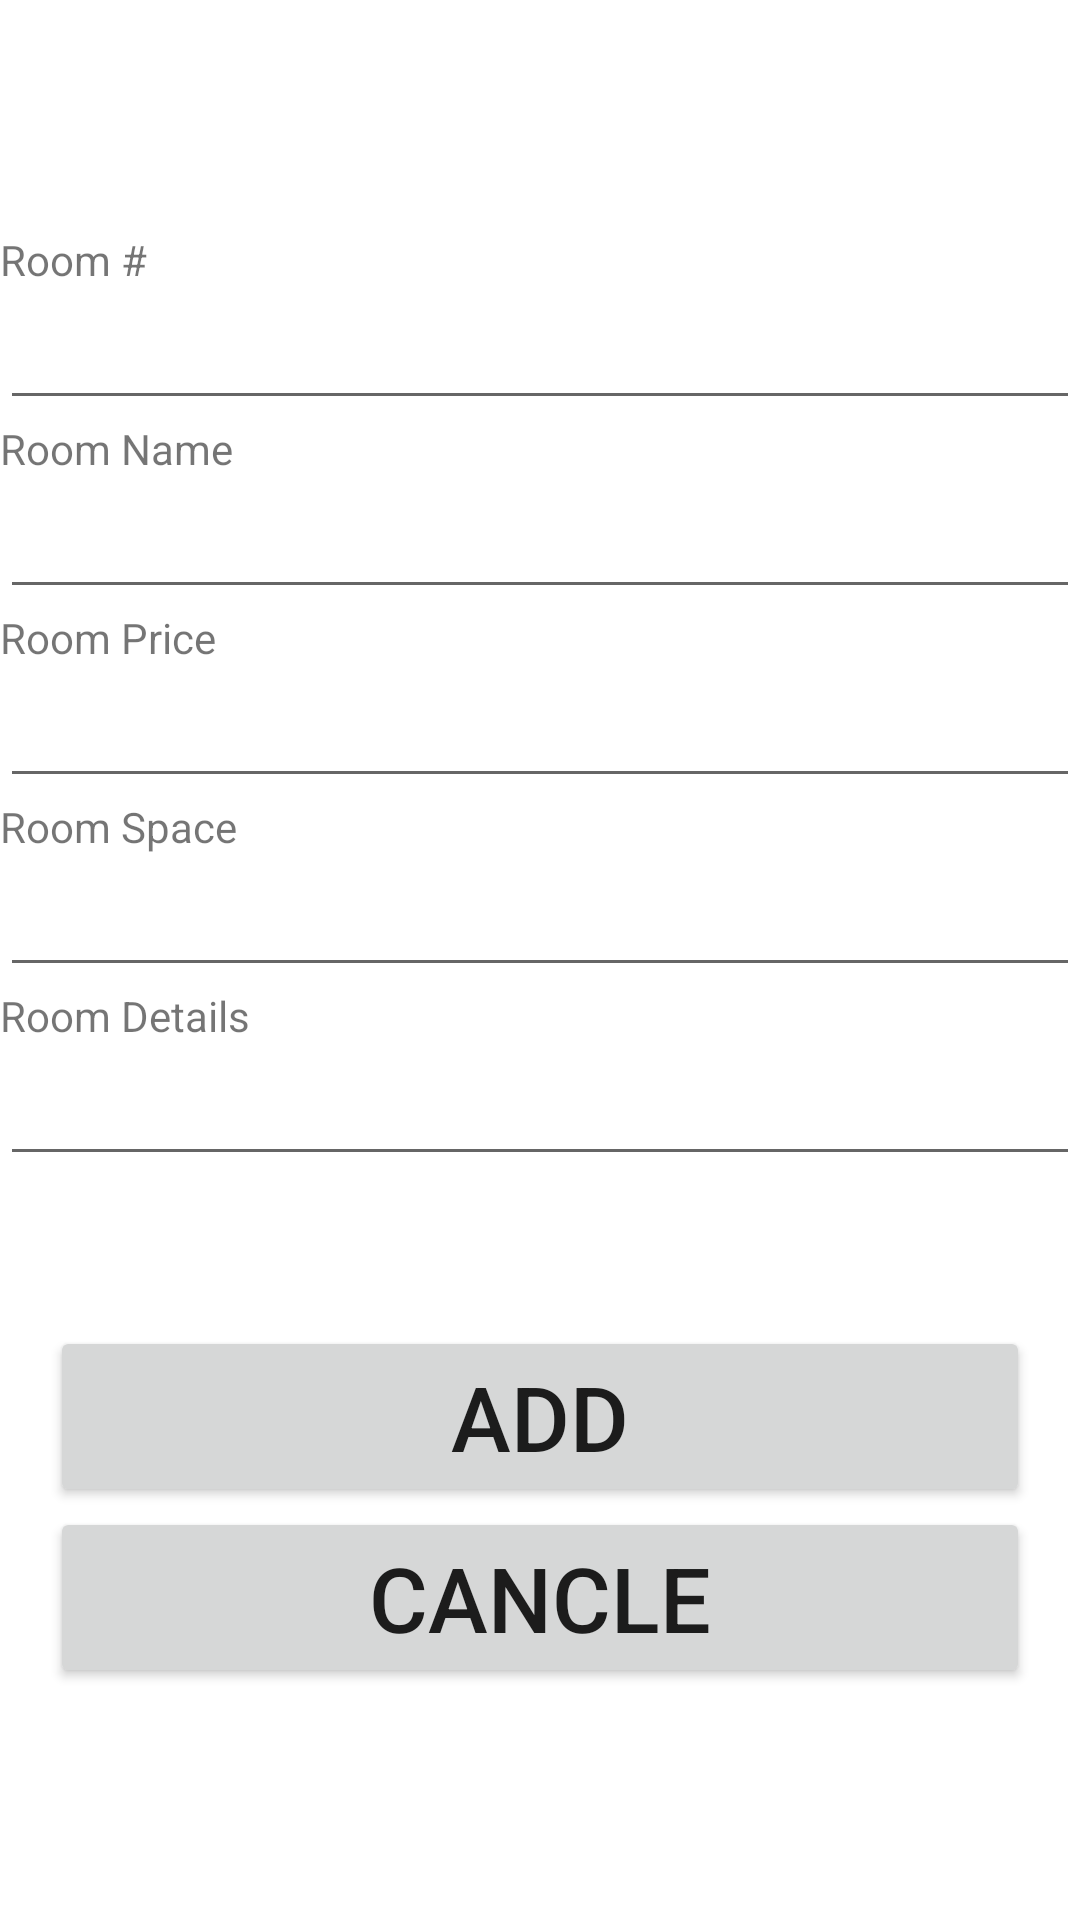

Reconstruct the res/layout file that produces this screen, plus the resources it refers to.
<!-- AndroidManifest.xml: application theme Theme.Hotel_Reservation -->
<!-- res/layout/activity_add_room_for_manager.xml -->
<?xml version="1.0" encoding="utf-8"?>
<LinearLayout
    xmlns:android="http://schemas.android.com/apk/res/android"
    xmlns:app="http://schemas.android.com/apk/res-auto"
    xmlns:tools="http://schemas.android.com/tools"
    android:layout_width="match_parent"
    android:layout_height="match_parent"
    android:orientation="vertical"
    android:gravity="center"
    android:layout_margin="10dp"
    tools:context=".Add_Room_ForManager">
    <TextView
        android:layout_width="wrap_content"
        android:layout_height="wrap_content"
        android:layout_gravity="left"
        android:text="Room #"/>
    <EditText
        android:id="@+id/Room_Number"
        android:layout_width="match_parent"
        android:layout_height="wrap_content"
        android:inputType="number"
        android:textSize="20dp"/>
    <TextView
        android:layout_width="wrap_content"
        android:layout_height="wrap_content"
        android:layout_gravity="left"
        android:text="Room Name"/>
    <EditText
        android:id="@+id/Room_Name"
        android:layout_width="match_parent"
        android:layout_height="wrap_content"
        android:textSize="20dp"/>

    <TextView
        android:layout_width="wrap_content"
        android:layout_height="wrap_content"
        android:text="Room Price"
        android:layout_gravity="left" />

    <EditText
        android:id="@+id/Room_Price"
        android:layout_width="match_parent"
        android:layout_height="wrap_content"
        android:inputType="number"
        android:textSize="20dp"/>
    <TextView
        android:layout_width="wrap_content"
        android:layout_height="wrap_content"
        android:text="Room Space"
        android:layout_gravity="left" />

    <EditText
        android:id="@+id/Room_Space"
        android:layout_width="match_parent"
        android:layout_height="wrap_content"
        android:inputType="number"
        android:textSize="20dp"/>
    <TextView
        android:layout_width="wrap_content"
        android:layout_height="wrap_content"
        android:layout_gravity="left"
        android:text="Room Details"/>
    <EditText
        android:id="@+id/Room_Details"
        android:layout_width="match_parent"
        android:layout_height="wrap_content"
        android:inputType="textImeMultiLine"
        android:textSize="20dp"/>

    <Button
        android:onClick="Add_Room_ForManager"
        android:layout_marginTop="50dp"
        android:layout_width="match_parent"
        android:layout_height="wrap_content"
        android:textSize="30dp"
        android:text="Add"
        android:layout_marginHorizontal="50px"
        />
    <Button
        android:onClick="Cancle"
        android:layout_width="match_parent"
        android:layout_height="wrap_content"
        android:textSize="30dp"
        android:text="Cancle"
        android:layout_marginHorizontal="50px"
        />

</LinearLayout>
<!-- resources referenced by this layout -->
<resources>
  <style name="Theme.Hotel_Reservation" parent="Theme.MaterialComponents.DayNight.DarkActionBar">
          
          <item name="colorPrimary">@color/purple_500</item>
          <item name="colorPrimaryVariant">@color/purple_700</item>
          <item name="colorOnPrimary">@color/white</item>
          
          <item name="colorSecondary">@color/teal_200</item>
          <item name="colorSecondaryVariant">@color/teal_700</item>
          <item name="colorOnSecondary">@color/black</item>
          
          <item name="android:statusBarColor" tools:targetApi="l">?attr/colorPrimaryVariant</item>
          
      </style>
  <!-- not gathered from this repository: default colours our renderer supplied (Android Studio template values) -->
  <color name="purple_500">#FF6200EE</color>
  <color name="purple_700">#FF3700B3</color>
  <color name="teal_200">#FF03DAC5</color>
  <color name="teal_700">#FF018786</color>
  <color name="black">#FF000000</color>
  <color name="white">#FFFFFFFF</color>
</resources>
